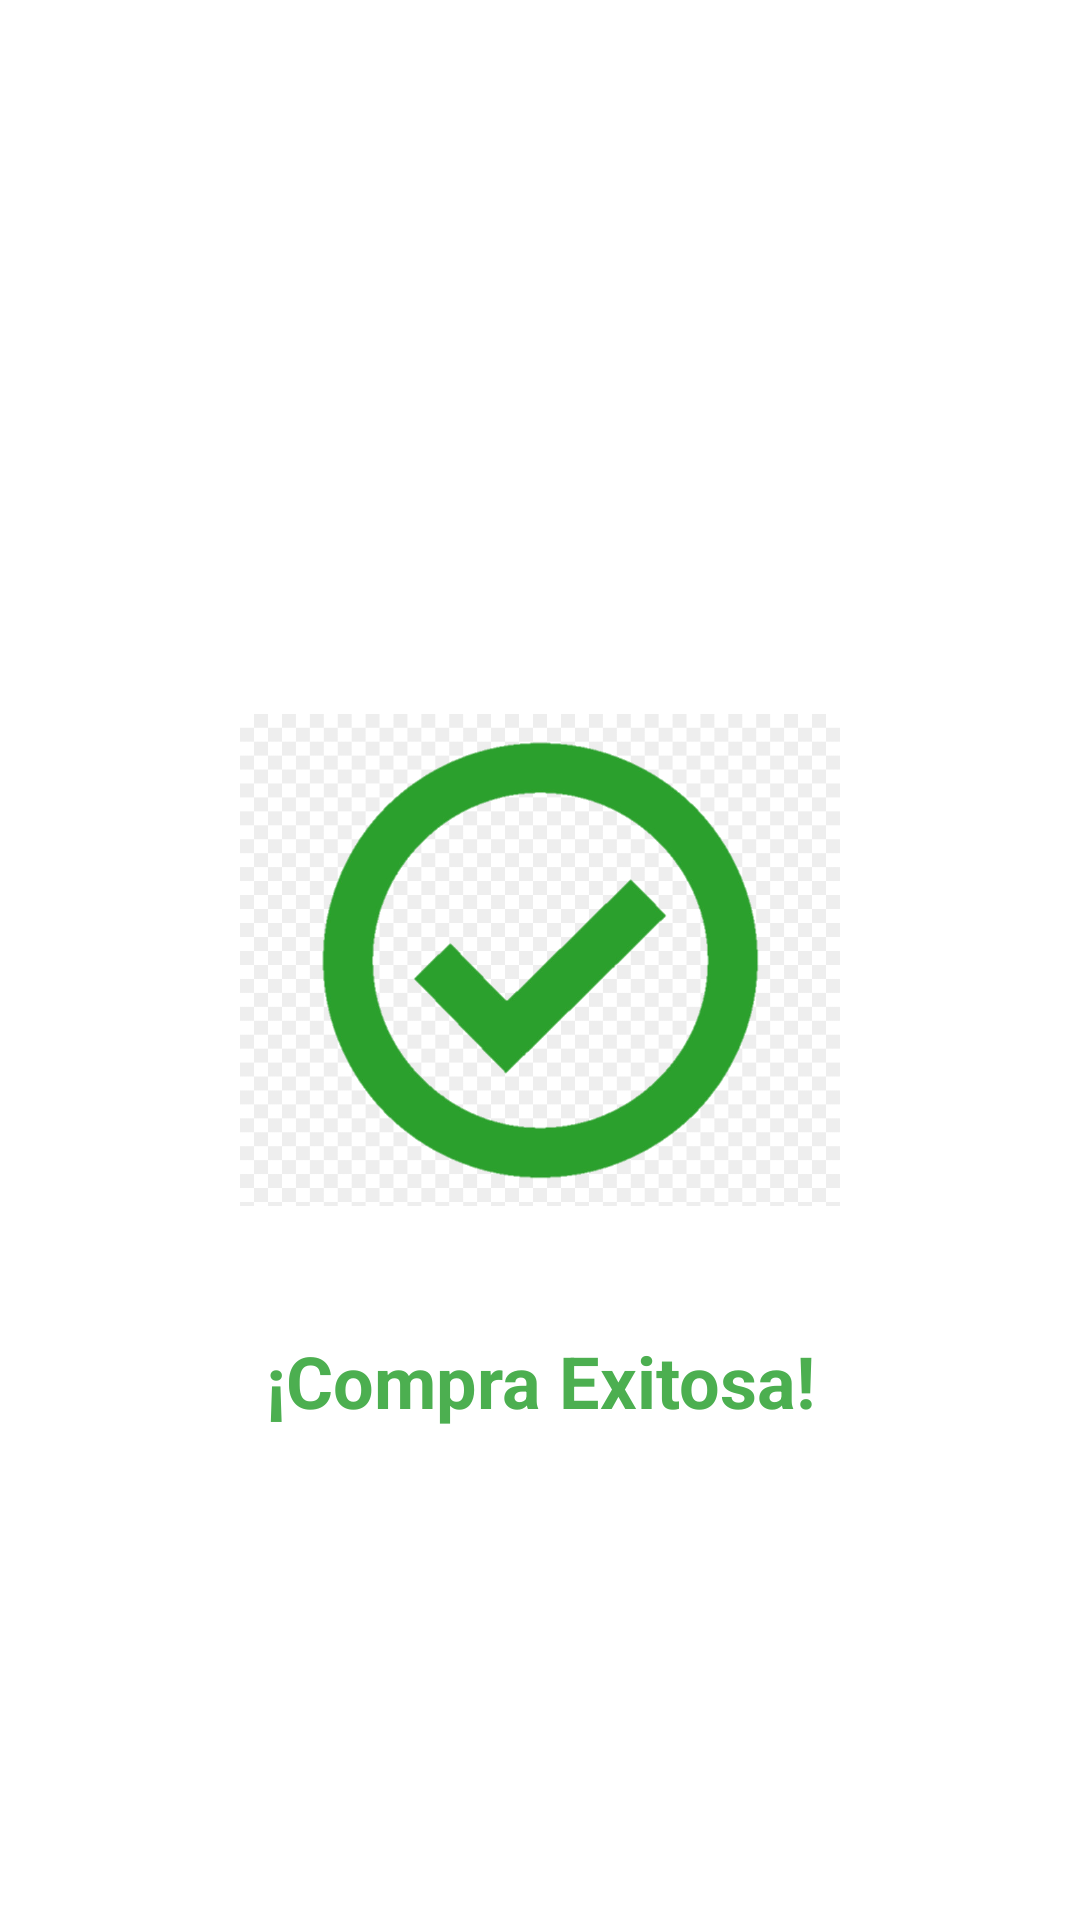

This screen was rendered from an Android layout file. Write that file and the resources it references.
<!-- AndroidManifest.xml: application theme Theme.Pixelia -->
<!-- res/layout/activity_success_payment.xml -->
<?xml version="1.0" encoding="utf-8"?>
<androidx.constraintlayout.widget.ConstraintLayout xmlns:android="http://schemas.android.com/apk/res/android"
    xmlns:app="http://schemas.android.com/apk/res-auto"
    android:layout_width="match_parent"
    android:layout_height="match_parent">

    <Space
        android:id="@+id/topSpace"
        android:layout_width="match_parent"
        android:layout_height="100dp"
        app:layout_constraintTop_toTopOf="parent"
        app:layout_constraintStart_toStartOf="parent"
        app:layout_constraintEnd_toEndOf="parent" />

    <ImageView
        android:id="@+id/successIcon"
        android:layout_width="200dp"
        android:layout_height="200dp"
        android:src="@drawable/ic_check_circle"

        app:layout_constraintBottom_toBottomOf="parent"
        app:layout_constraintEnd_toEndOf="parent"
        app:layout_constraintStart_toStartOf="parent"
        app:layout_constraintTop_toTopOf="parent" />

    <TextView
        android:layout_width="wrap_content"
        android:layout_height="wrap_content"
        android:layout_marginTop="24dp"
        android:text="¡Compra Exitosa!"
        android:textColor="#4CAF50"
        android:textSize="24sp"
        android:textStyle="bold"
        app:layout_constraintEnd_toEndOf="parent"
        app:layout_constraintStart_toStartOf="parent"
        app:layout_constraintTop_toBottomOf="@id/successIcon" />

</androidx.constraintlayout.widget.ConstraintLayout>
<!-- resources referenced by this layout -->
<resources>
  <!-- drawable ic_check_circle: png bitmap (drawable, 79532 bytes) -->
</resources>
